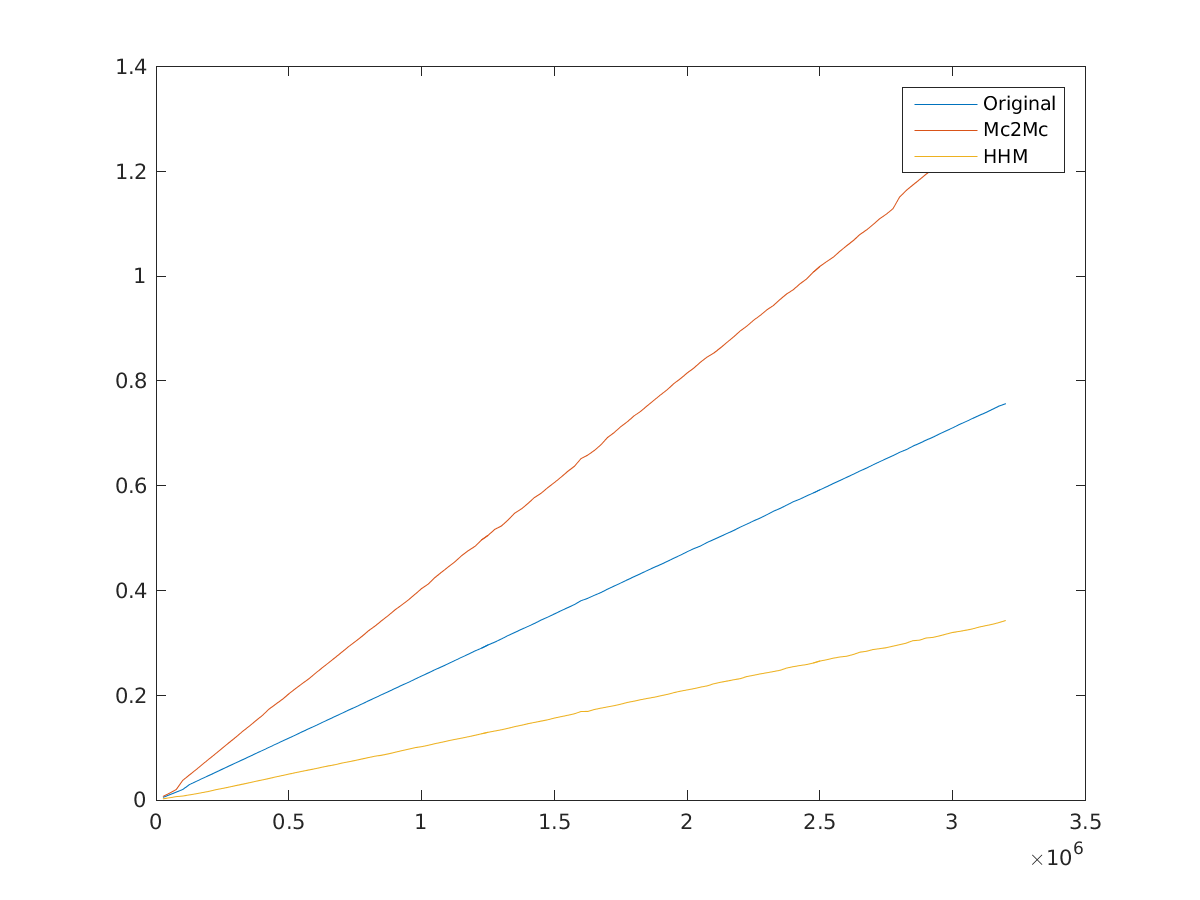

Source data for this figure (header and first rows):
25000, 0.005032, 0.006737, 0.002287
50000, 0.01007, 0.01306, 0.00433
75000, 0.01511, 0.01994, 0.006456
1e+05, 0.02016, 0.03772, 0.007716
1.25e+05, 0.02952, 0.04784, 0.009759
1.5e+05, 0.03546, 0.05803, 0.01194
1.75e+05, 0.04139, 0.06844, 0.01423
2e+05, 0.04728, 0.07872, 0.01673
2.25e+05, 0.05324, 0.089, 0.01982
2.5e+05, 0.05915, 0.09945, 0.02223
2.75e+05, 0.06512, 0.1099, 0.02477
3e+05, 0.07097, 0.1201, 0.02757
3.25e+05, 0.0768, 0.1309, 0.03018
3.5e+05, 0.08284, 0.1409, 0.03288
3.75e+05, 0.08877, 0.1514, 0.03582
4e+05, 0.09465, 0.1615, 0.03839
4.25e+05, 0.1006, 0.1737, 0.04117
4.5e+05, 0.1065, 0.1829, 0.0441
4.75e+05, 0.1125, 0.1921, 0.04682
5e+05, 0.1184, 0.203, 0.04956
5.25e+05, 0.1243, 0.2128, 0.05217
5.5e+05, 0.1303, 0.2224, 0.05487
5.75e+05, 0.1362, 0.2316, 0.05738
6e+05, 0.1418, 0.2422, 0.05985
6.25e+05, 0.148, 0.2525, 0.0627
6.5e+05, 0.1539, 0.2622, 0.06525
6.75e+05, 0.1599, 0.2724, 0.06752
7e+05, 0.1658, 0.2827, 0.07065
7.25e+05, 0.1718, 0.2931, 0.07311
7.5e+05, 0.1774, 0.3026, 0.07557
7.75e+05, 0.1834, 0.3125, 0.0784
8e+05, 0.1895, 0.3233, 0.08117
8.25e+05, 0.1954, 0.3326, 0.08378
8.5e+05, 0.2013, 0.3427, 0.08556
8.75e+05, 0.2072, 0.3527, 0.08817
9e+05, 0.213, 0.3633, 0.09118
9.25e+05, 0.219, 0.3725, 0.09426
9.5e+05, 0.2246, 0.3821, 0.09716
9.75e+05, 0.2309, 0.393, 0.0999
1e+06, 0.2369, 0.4039, 0.102
1.025e+06, 0.2427, 0.4125, 0.1045
1.05e+06, 0.2487, 0.4249, 0.1077
1.075e+06, 0.2544, 0.4351, 0.1102
1.1e+06, 0.2602, 0.4451, 0.1132
1.125e+06, 0.2665, 0.4548, 0.1158
1.15e+06, 0.2724, 0.4663, 0.1182
1.175e+06, 0.2783, 0.4759, 0.1207
1.2e+06, 0.2844, 0.484, 0.1235
1.225e+06, 0.2899, 0.4964, 0.1265
1.25e+06, 0.2961, 0.5054, 0.1293
1.275e+06, 0.3014, 0.5167, 0.1318
1.3e+06, 0.3075, 0.5231, 0.1341
1.325e+06, 0.3139, 0.5345, 0.1369
1.35e+06, 0.3198, 0.5476, 0.14
1.375e+06, 0.3258, 0.5555, 0.1426
1.4e+06, 0.3313, 0.5662, 0.1457
1.425e+06, 0.3372, 0.5777, 0.1482
1.45e+06, 0.3436, 0.5858, 0.1507
1.475e+06, 0.3492, 0.5965, 0.1532
1.5e+06, 0.3553, 0.6062, 0.1565
1.525e+06, 0.3614, 0.6164, 0.1592
... 67 more rows
